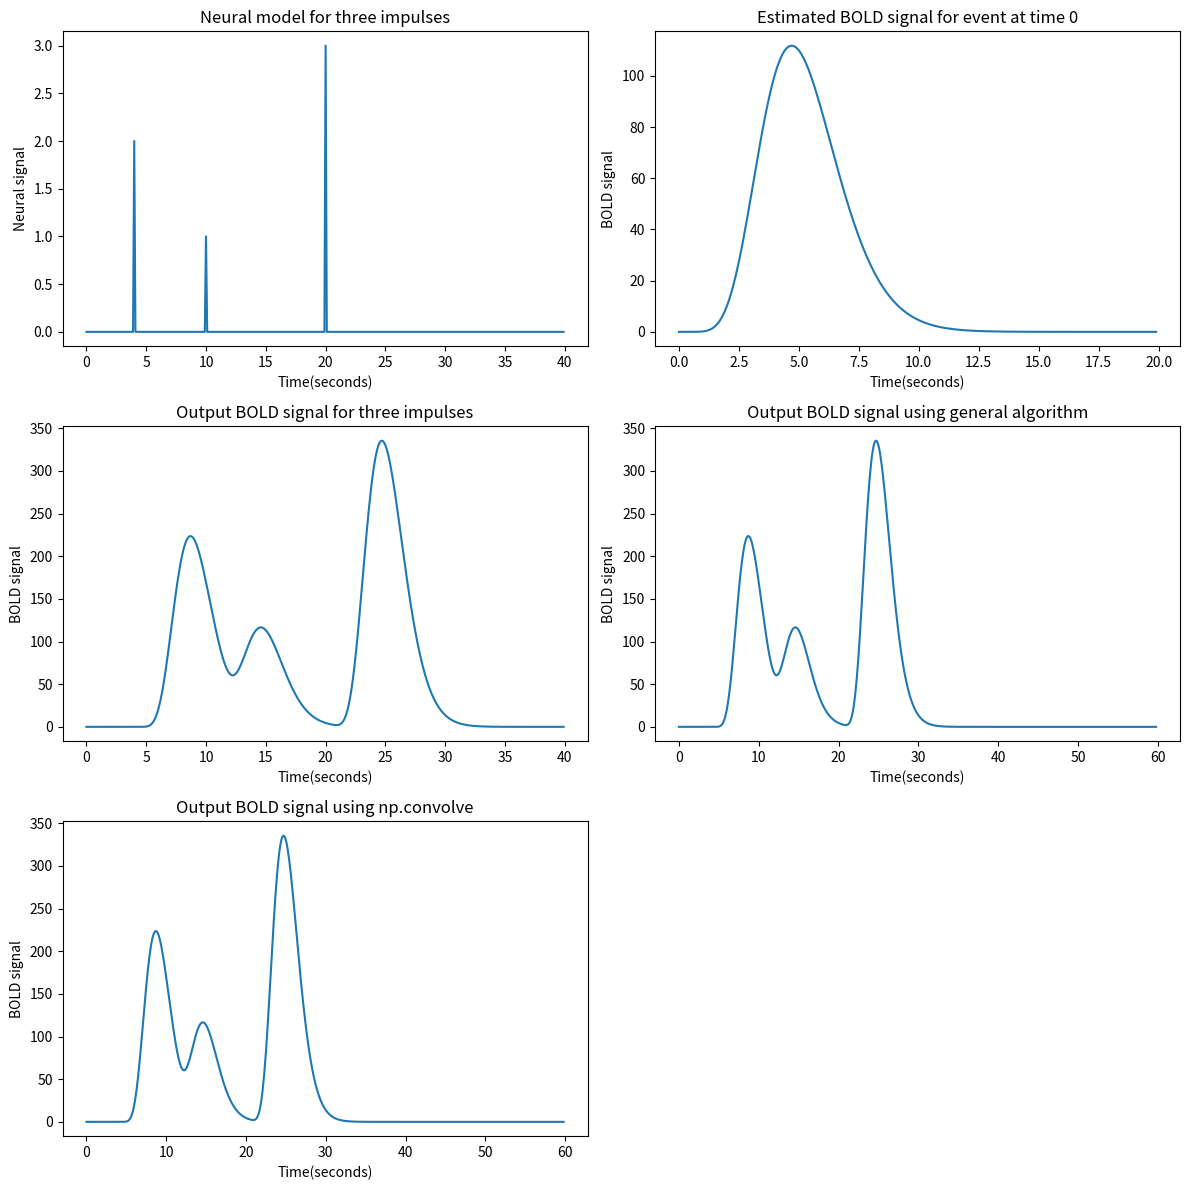

Python code for this plot:
import matplotlib.pyplot as plt
import numpy as np
from scipy import signal
import math
import random

# 4.1
times = np.arange(0, 40, 0.1)
n_time_points = len(times)

signal = np.zeros(n_time_points)
signal[40] = 2
signal[100] = 1
signal[200] = 3

plt.figure(figsize=(12,12))
plt.subplot(3,2,1)
plt.plot(times, signal)
plt.title('Neural model for three impulses')
plt.ylabel('Neural signal')
plt.xlabel('Time(seconds)')

# 4.2
def hrf(t):
	return t**8.6 * np.exp(-t / 0.547)

hrf_times = np.arange(0, 20, 0.1)
hrf_signal = hrf(hrf_times)
n_hrf_points = len(hrf_signal)

plt.subplot(3,2,2)
plt.plot(hrf_times, hrf_signal)
plt.title('Estimated BOLD signal for event at time 0')
plt.xlabel('Time(seconds)')
plt.ylabel('BOLD signal')

# 4.3
bold_signal = np.zeros(n_time_points)

bold_signal[40:40 + n_hrf_points] = hrf_signal * signal[40]
bold_signal[100:100 + n_hrf_points] += hrf_signal * signal[100]
bold_signal[200:200 + n_hrf_points] += hrf_signal * signal[200]

plt.subplot(3,2,3)
plt.plot(times, bold_signal)
plt.title('Output BOLD signal for three impulses')
plt.xlabel('Time(seconds)')
plt.ylabel('BOLD signal')

# 4.4
N = n_time_points
M = n_hrf_points
bold_signal = np.zeros(N + M - 1)
for i in range(N):
	input_value = signal[i]
	# Adding the shifted, scaled[i]
	bold_signal[i : i + n_hrf_points] += hrf_signal * input_value
# We have to extend 'times' to deal with more points in 'bold_signal'
extra_times = np.arange(n_hrf_points - 1) * 0.1 + 40
times_and_tail = np.concatenate((times, extra_times))
plt.subplot(3,2,4)
plt.plot(times_and_tail, bold_signal)
plt.title('Output BOLD signal using general algorithm')
plt.xlabel('Time(seconds)')
plt.ylabel('BOLD signal')

# 4.5
bold_signal = np.convolve(signal, hrf_signal)
plt.subplot(3,2,5)
plt.plot(times_and_tail, bold_signal)
plt.title('Output BOLD signal using np.convolve')
plt.xlabel('Time(seconds)')
plt.ylabel('BOLD signal')
plt.tight_layout()
plt.show()